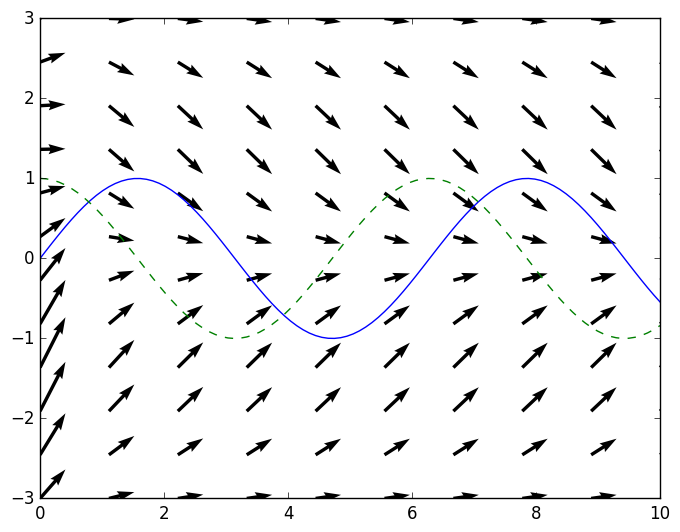

The matplotlib source for this figure:
import matplotlib as mpl
import matplotlib.pyplot as plt
import numpy as np
plt.style.use('classic')

x = np.linspace(0,10,100)
fig = plt.figure()
plt.plot(x,np.sin(x),'-')
plt.plot(x,np.cos(x),'--')

plt.show()
#
# 保存图片 ==============================
# fig.savefig('my_figure.png')
# from Ipython.display import Image
# Image('my_figure.png')

# 面向对象绘图 ==========================
# fig, ax = plt.subplots(2)
# ax[0].plot(x, np.sin(x))
# ax[1].plot(x, np.cos(x))
#
# fig = plt.figure()
# ax = plt.axes()
#
#
#
# x = np.linspace(0,10,1000)
# ax.plot(x,np.sin(x),color='red',linestyle='solid',label='sin(x)')
# ax.plot(x,np.cos(x),color='#FFDD44',linestyle='dashed',label='cos(x)')
# # solid-, dashed--, dashdot-., dotted:
# ax.plot(x,np.sin(x+1),"-.k")
# # -g, --c, -.k, :r
#
# # ax.set(xlim=(0,10),ylim=(-2,2),xlabel='x',ylabel='sin(x)',title='A Simple Plot')
#
# plt.axis([-1,11,-1.5,1.5])
# plt.axis('tight')
# plt.axis('equal')
#
# plt.title("A Sine Curve")
# plt.xlabel('x')
# #plt.ylabel('sin(x)')
#
# plt.legend(loc='upper left',frameon=False, ncol=2,fancybox=True,framealpha=1,shadow=True,borderpad=1)
#
# plt.show()

# 散点图 ========================================
# x = np.linspace(0,10,30)
# y = np.sin(x)
# # plt.plot(x,y,'o',color='black')
# plt.plot(x+1,y,'-or')
# plt.plot(x,y,'-p',color='gray',
#          markersize = 15, linewidth=4,
#          markerfacecolor='white',
#          markeredgecolor='gray',
#          markeredgewidth=2)
# # o.,x+v^<>sd
#
# plt.show()
#
# rng=np.random.RandomState(0)
# x=rng.randn(100)
# y=rng.randn(100)
# colors=rng.randn(100)
# sizes=1000*rng.rand(100)
# plt.scatter(x,y,c=colors,s=sizes,alpha=0.3,cmap='viridis') #alpha:透明度,cmap:配色方案
# plt.colorbar()
#
# plt.show()

# 误差线 ======================================================
# x = np.linspace(0,10,50)
# dy = 0.8
# y =np.sin(x)+dy*np.random.randn(50)
# plt.errorbar(x,y,yerr=dy,fmt='o',color='black',ecolor='lightgray',elinewidth=3,capsize=0)
# plt.show()

# 等高线 ======================================================
def f(x,y):
    return np.sin(x) ** 10 + np.cos(10+y*x)*np.cos(x)
x = np.linspace(0,5,50)
y = np.linspace(0,5,40)
X,Y = np.meshgrid(x,y)
Z = f(X,Y)
# plt.contour(X,Y,Z,20,cmap='RdGy')
# plt.contourf(X,Y,Z,20,cmap='viridis')
# plt.colorbar()

# plt.imshow(Z,extent=[0,5,0,5],origin='lower',cmap='RdGy')
# plt.colorbar()

# contours = plt.contour(X,Y,Z,3,colors='black')
# plt.clabel(contours,inline=True,fontsize=8)
# plt.imshow(Z,extent=[0,5,0,5],origin='lower',cmap='RdGy',alpha=0.5)
# plt.colorbar()
#
# plt.show()

# 统计图 =======================================
# x1 = np.random.normal(0,0.8,1000)
# x2 = np.random.normal(-2,1,1000)
# x3 = np.random.normal(3,2,1000)
#
# kwargs = dict(histtype='stepfilled', alpha=0.3, density=True, bins=40)
#
# plt.hist(x1,**kwargs)# 频次直方图
# plt.hist(x2,**kwargs)
# plt.hist(x3,**kwargs)
# plt.show()

mean = [0,0]
cov=[[1,1],[1,2]]
x,y=np.random.multivariate_normal(mean,cov,10000).T

# plt.hist2d(x,y,bins=30,cmap='Blues')
# cb=plt.colorbar()
# cb.set_label('counts in bin')

# plt.hexbin(x,y,gridsize=30,cmap='Blues')
# cb = plt.colorbar(label='count in bin')

from scipy.stats import gaussian_kde
# 拟合数组精度
data = np.vstack([x,y])
kde = gaussian_kde(data)
# 用一对规则的网格数据进行拟合
xgrid = np.linspace(-3.5,3.5,40)
ygrid = np.linspace(-6,6,40)
Xgrid,Ygrid=np.meshgrid(xgrid,ygrid)
Z = kde.evaluate(np.vstack([Xgrid.ravel(),Ygrid.ravel()]))
# 画出结果图
# plt.imshow(Z.reshape(Xgrid.shape),
#            origin='lower',aspect='auto',
#            extent=[-3.5,3.5,-6,6],
#            cmap='Blues')
# cb=plt.colorbar()
# cb.set_label('density')
#
# plt.show()




x,y = np.meshgrid(np.linspace(0,10,10),np.linspace(-3,3,12))
u = 1
v = -np.sin(y) + np.exp(-2*x)

plt.quiver(x,y,u,v)
plt.show()
